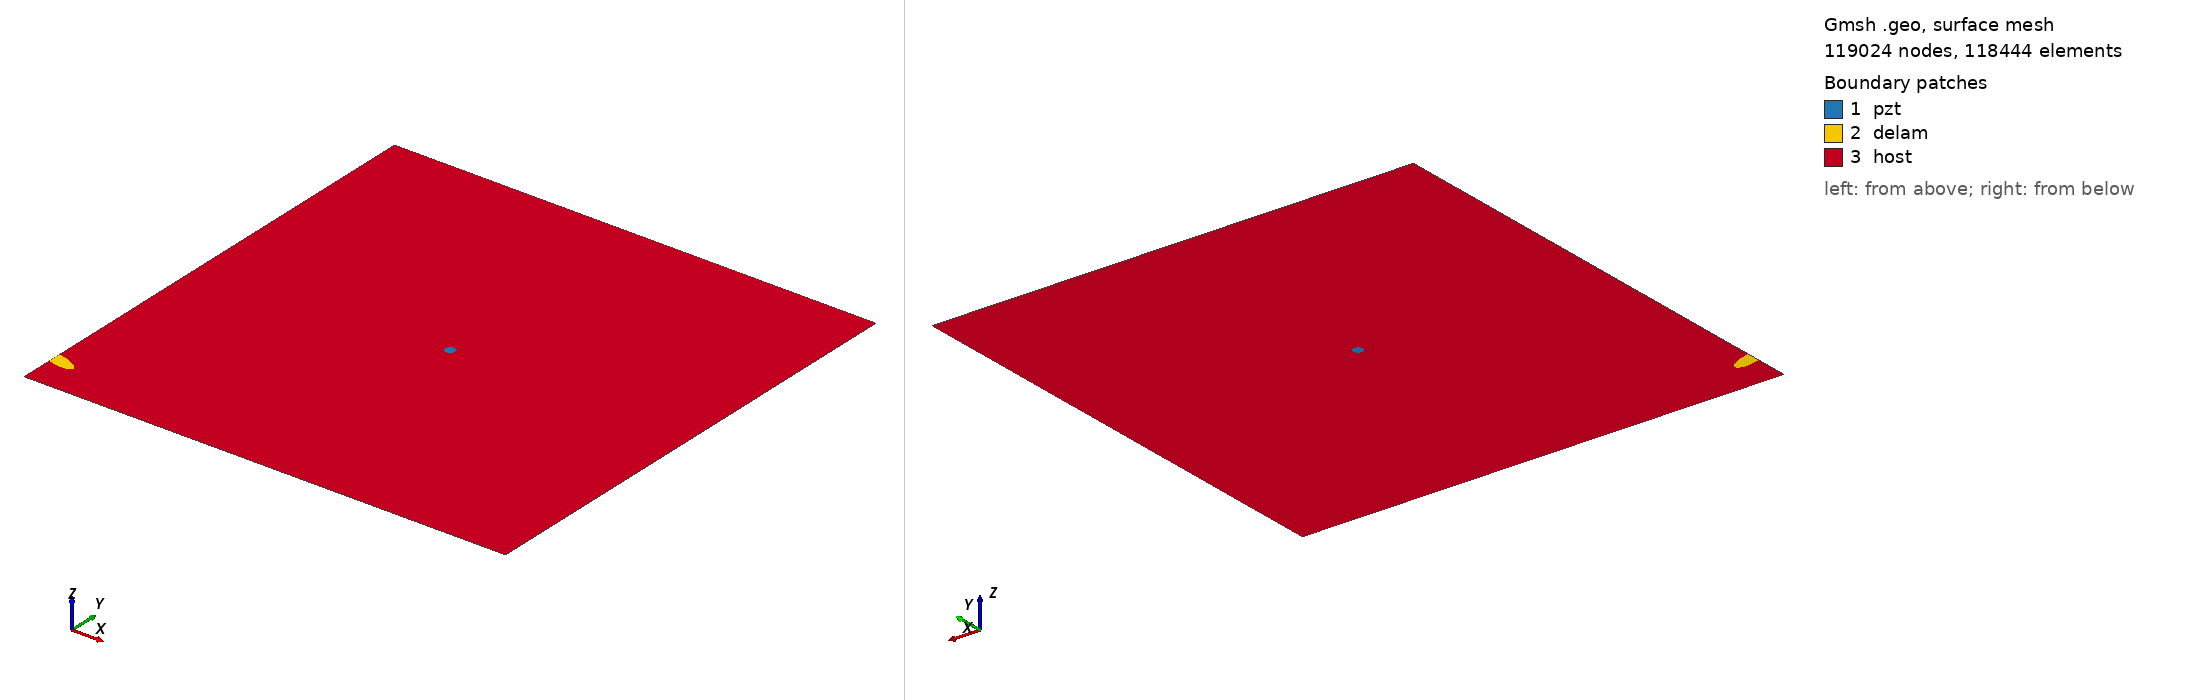

Gmsh geometry script, surface-meshed: 119024 nodes, 118444 surface elements. Boundary patches (legend numbers): 1 pzt, 2 delam, 3 host. Left view from above one corner, right view from below the opposite corner. Legend entries are the model's physical surfaces. The drawing asked Gmsh for element sizes between 1% and 20% of the model's largest extent; the script's own settings can give other sizes.

=== m2_rand_single_delam_318.geo (drawn) ===
SetFactory("OpenCASCADE");
L=0.500000; 
W=0.500000; 
a=0.019885; 
b=0.007003; 
x=0.004699; 
y=0.039951; 
alpha=0.914188 *Pi; 
r=0.005000; 
xpzt=0.250000; 
ypzt=0.250000; 
//+
Point(1) = {0, 0, 0, 1.0};
//+
Point(2) = {L, 0, 0, 1.0};
//+
Point(3) = {L, W, 0, 1.0};
//+
Point(4) = {0, W, 0, 1.0};
//+
Line(1) = {1, 2};
//+
Line(2) = {2, 3};
//+
Line(3) = {3, 4};
//+
Line(4) = {4, 1};
//+
Circle(5) = {xpzt, ypzt, -0, r, 0, 2*Pi};
//+
Ellipse(6) = {x, y, -0, a, b, 0, 2*Pi};
//+
Rotate {{0, 0, 1}, {x, y, 0}, alpha} {
  Curve{6}; 
}
//+
BooleanDifference{ Curve{6}; Delete; }{ Curve{4}; }
//+
Delete {
  Curve{6}; 
}
Delete {
  Curve{8}; 
}
//+
Delete {
  Curve{4}; 
}
//+
Line(9) = {8, 7};
//+
Line(10) = {4, 8};
//+
Line(11) = {7, 1};
//+
Curve Loop(1) = {5};
//+
Plane Surface(1) = {1};
//+
Curve Loop(2) = {9, 7};
//+
Plane Surface(2) = {2};
//+
Curve Loop(3) = {10, -7, 11, 1, 2, 3};
//+
Curve Loop(4) = {5};
//+
Plane Surface(3) = {3, 4};
//+
Point(9) = {xpzt, ypzt, 0, 1.0};
//+
Point{9} In Surface {1};// mesh node at centre of pzt
//+
Physical Surface("pzt") = {1};
//+
Physical Surface("delam") = {2};
//+
Physical Surface("host") = {3};

Mesh.Algorithm = 6; // Frontal
Mesh.CharacteristicLengthFactor = 0.034000;
Mesh.CharacteristicLengthMin = 0.001000;
Mesh.CharacteristicLengthMax = 0.200000;
Mesh.RecombineAll = 1; // Apply recombination algorithm
Mesh.SubdivisionAlgorithm = 1; // 1: all quadrangles
Mesh.Smoothing = 1;
